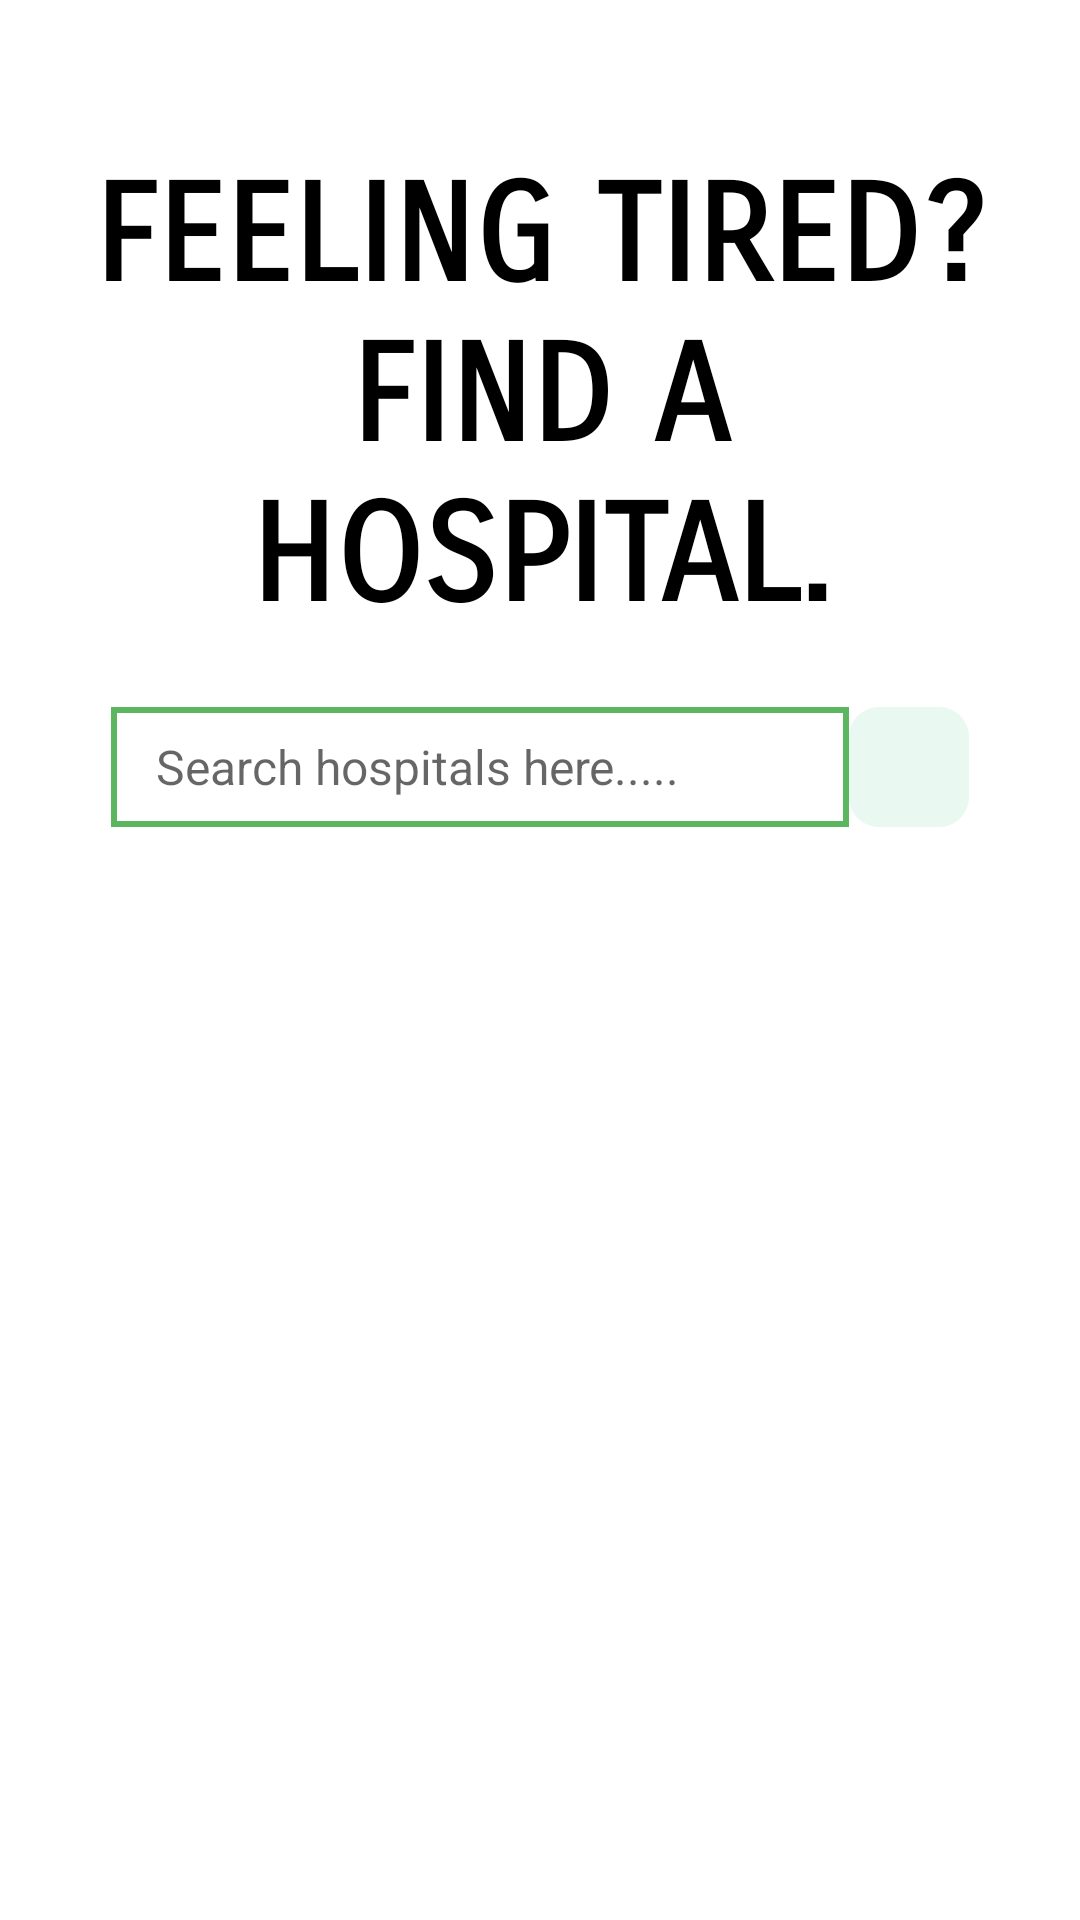

Layout XML and referenced resources for this Android screen:
<!-- AndroidManifest.xml: application theme AppTheme -->
<!-- res/layout/activity_search_hospital.xml -->
<?xml version="1.0" encoding="utf-8"?>
<ScrollView xmlns:android="http://schemas.android.com/apk/res/android"
    xmlns:app="http://schemas.android.com/apk/res-auto"
    xmlns:tools="http://schemas.android.com/tools"
    android:layout_width="match_parent"
    android:layout_height="match_parent"
    android:orientation="vertical"
    android:padding="22dp"
    tools:context=".search_hospital">

    <LinearLayout
        android:layout_width="match_parent"
        android:layout_height="wrap_content"
        android:orientation="vertical">

        <TextView
            android:layout_width="match_parent"
            android:layout_height="wrap_content"
            android:layout_marginBottom="8dp"
            android:layout_marginTop="30dp"
            android:fontFamily="sans-serif-smallcaps"
            android:gravity="center"
            android:text="@string/feeling_tired_msg"
            android:textColor="@android:color/black"
            android:textSize="45sp"
            android:textStyle="bold" />

        <LinearLayout
            android:layout_width="match_parent"
            android:layout_height="wrap_content"
            android:layout_marginStart="15dp"
            android:layout_marginTop="15dp"
            android:layout_marginEnd="15dp"
            android:layout_marginBottom="10dp"
            android:background="@drawable/white_rect_bg"
            android:orientation="horizontal"
            app:layout_constraintBottom_toBottomOf="parent"
            app:layout_constraintTop_toBottomOf="@id/imageMenu">

            <EditText
                android:layout_width="0dp"
                android:layout_height="40dp"
                android:layout_weight="1"
                android:background="@drawable/border"
                android:hint="@string/search"
                android:imeOptions="actionSearch"
                android:inputType="text"
                android:paddingStart="15dp"
                android:paddingEnd="15dp"
                android:textColor="@color/colorAccent"
                android:textSize="16sp"
                android:importantForAutofill="no" />

            <ImageView
                android:layout_width="40dp"
                android:layout_height="40dp"
                android:background="@drawable/search_icon_bg"
                android:contentDescription="@string/app_name"
                android:padding="6dp"
                android:src="@drawable/ic_search"
                app:tint="@color/colorPrimary"/>

        </LinearLayout>


    </LinearLayout>

</ScrollView>
<!-- resources referenced by this layout -->
<resources>
  <color name="colorAccent">#FF402D</color>
  <color name="colorPrimary">#11CFC5</color>
  <!-- drawable border (drawable) -->
  <shape xmlns:android="http://schemas.android.com/apk/res/android"
  android:shape="rectangle" >
  
    <stroke
      android:width="2dp"
      android:color="#5CB65F" />
  
  </shape>
  <!-- drawable search_icon_bg (drawable) -->
  <?xml version="1.0" encoding="utf-8"?>
  <shape xmlns:android="http://schemas.android.com/apk/res/android"
      android:shape="rectangle">
      <solid android:color="@color/colorPrimaryLight" />
      <corners android:radius="10dp"/>
  
  </shape>
  <!-- drawable white_rect_bg (drawable) -->
  <?xml version="1.0" encoding="utf-8"?>
  <shape xmlns:android="http://schemas.android.com/apk/res/android"
      android:shape="rectangle">
  
      <solid android:color="@color/colorWhite"/>
     <corners android:radius="10dp"/>
  
  </shape>
  <string name="app_name">Sparl</string>
  <string name="feeling_tired_msg">FEELING TIRED?\nFIND A HOSPITAL.</string>
  <string name="search">Search hospitals here.....</string>
  <style name="AppTheme" parent="Theme.MaterialComponents.Light.NoActionBar">
          
          <item name="colorPrimary">@color/colorPrimary</item>
          <item name="colorPrimaryDark">@color/colorPrimaryDark</item>
          <item name="colorAccent">@color/bg</item>
      </style>
  <color name="colorPrimaryLight">#E9F8F1</color>
  <color name="colorWhite">#FFFFFF</color>
  <color name="colorPrimaryDark">#000</color>
  <color name="bg">#EBEBEB</color>
</resources>
